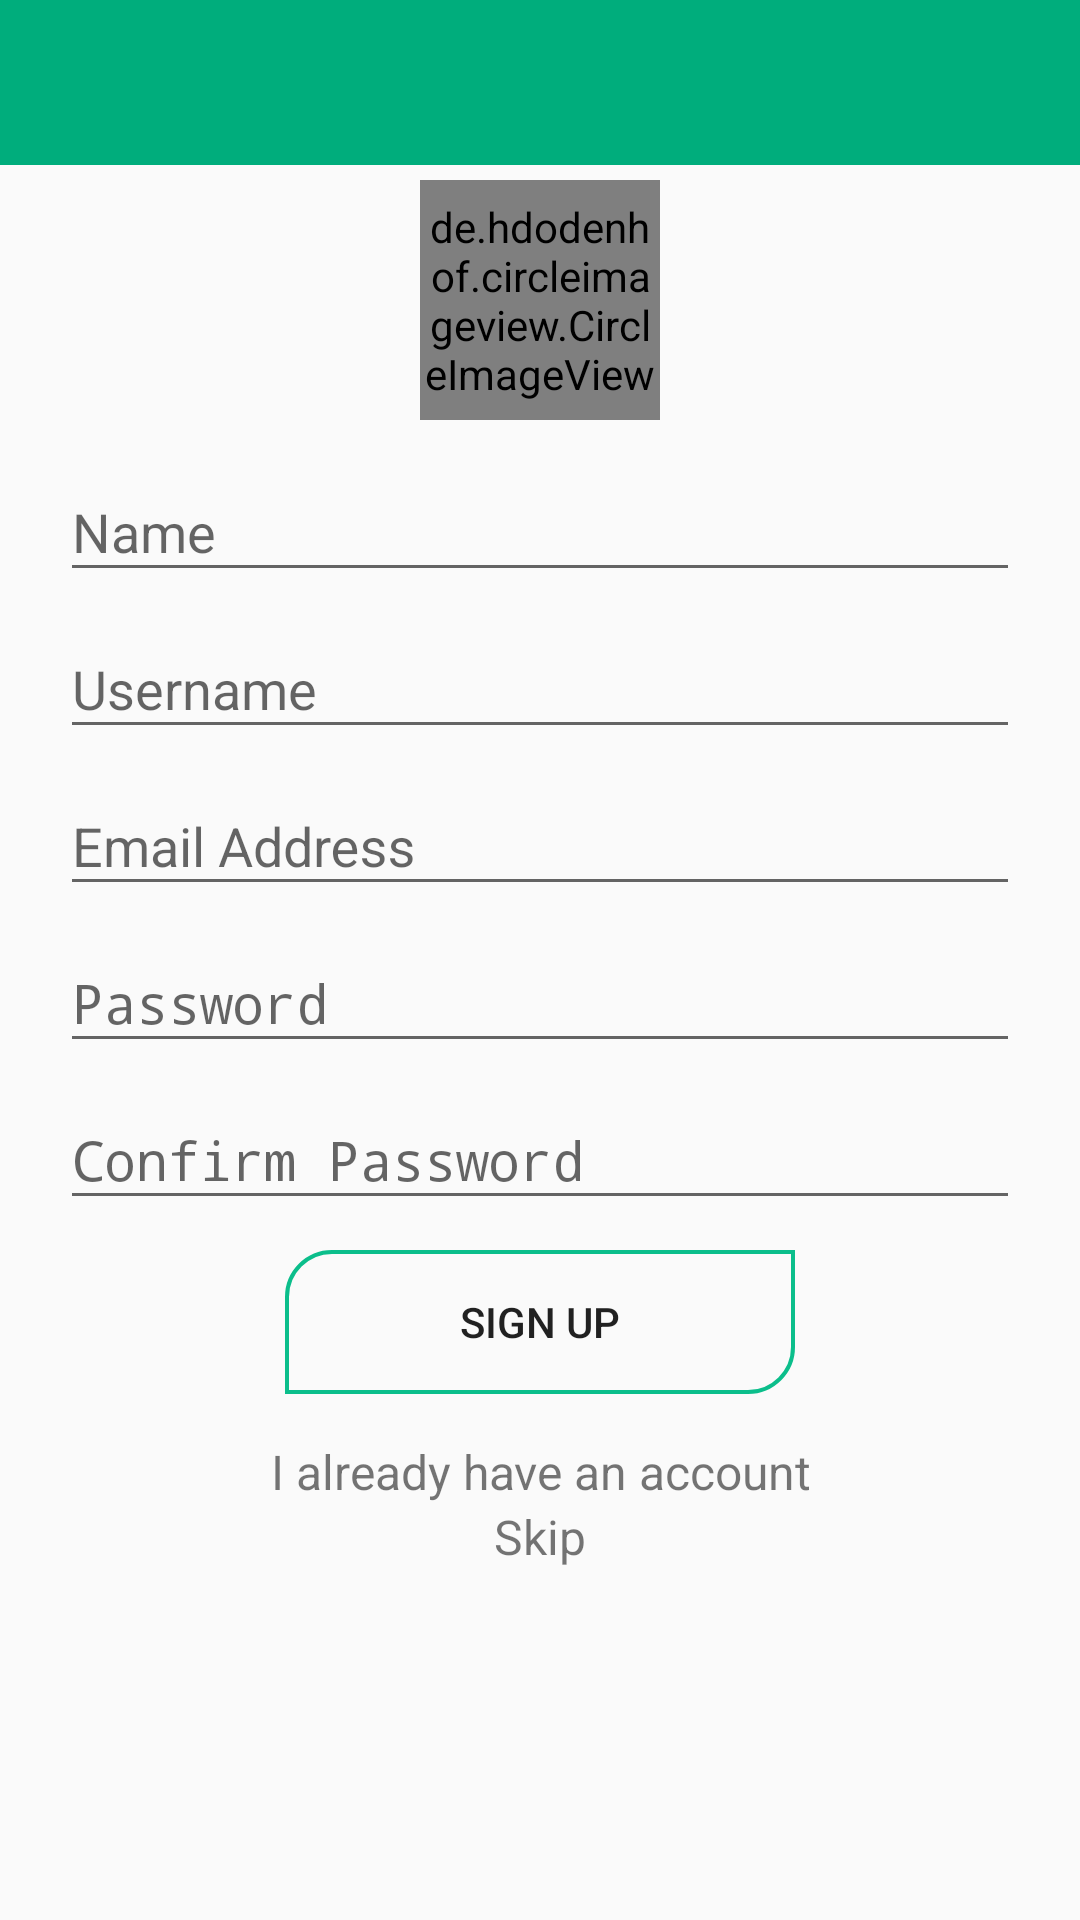

Reconstruct the res/layout file that produces this screen, plus the resources it refers to.
<!-- AndroidManifest.xml: application theme classDudeTheme -->
<!-- res/layout/activity_signup.xml -->
<?xml version="1.0" encoding="utf-8"?>
<LinearLayout xmlns:android="http://schemas.android.com/apk/res/android"
    android:id="@+id/main_content"
    android:layout_width="match_parent"
    android:layout_height="match_parent"
    android:fitsSystemWindows="true"
    android:orientation="vertical">
    <include
        layout="@layout/default_toolbar"
        android:layout_width="wrap_content"
        android:layout_height="55dp"/>

    <LinearLayout
        android:layout_width="match_parent"
        android:layout_height="90dp"
        android:gravity="center">

        <de.hdodenhof.circleimageview.CircleImageView
            android:id="@+id/signUpDefaultUser"
            android:layout_width="80dp"
            android:layout_height="80dp"
            android:layout_gravity="center"
            android:src="@drawable/ic_default_user" />

    </LinearLayout>

    <LinearLayout android:layout_width="fill_parent"
        android:layout_height="fill_parent"
        xmlns:android="http://schemas.android.com/apk/res/android">
        <LinearLayout android:orientation="vertical"
            android:layout_width="fill_parent"
            android:layout_height="fill_parent">

            <android.support.design.widget.TextInputLayout
                android:id="@+id/layoutName"
                android:layout_width="match_parent"
                android:layout_height="wrap_content">

                <EditText
                    android:id="@+id/signUpName"
                    android:layout_width="fill_parent"
                    android:layout_height="wrap_content"
                    android:layout_marginLeft="20.0dip"
                    android:layout_marginRight="20.0dip"
                    android:layout_marginTop="20.0dip"
                    android:ems="10"
                    android:hint="@string/signUpNameHint"
                    android:inputType="textPersonName" />

            </android.support.design.widget.TextInputLayout>

            <android.support.design.widget.TextInputLayout
                android:id="@+id/layoutUsername"
                android:layout_width="match_parent"
                android:layout_height="wrap_content">

                <EditText
                    android:id="@+id/signUpUsername"
                    android:layout_width="fill_parent"
                    android:layout_height="wrap_content"
                    android:layout_marginLeft="20.0dip"
                    android:layout_marginRight="20.0dip"
                    android:ems="10"
                    android:hint="@string/signUpUsernameHint"
                    android:inputType="textPersonName" />

            </android.support.design.widget.TextInputLayout>

            <android.support.design.widget.TextInputLayout
                android:id="@+id/layoutEmail"
                android:layout_width="match_parent"
                android:layout_height="wrap_content">

                <EditText
                    android:id="@+id/signUpEmail"
                    android:layout_width="fill_parent"
                    android:layout_height="wrap_content"
                    android:layout_marginLeft="20.0dip"
                    android:layout_marginRight="20.0dip"
                    android:ems="10"
                    android:hint="@string/signUpEmailHint"
                    android:inputType="textEmailAddress" />

            </android.support.design.widget.TextInputLayout>

            <android.support.design.widget.TextInputLayout
                android:id="@+id/layoutPassword"
                android:layout_width="match_parent"
                android:layout_height="wrap_content">

                <EditText
                    android:id="@+id/signUpPassword"
                    android:layout_width="fill_parent"
                    android:layout_height="wrap_content"
                    android:layout_marginLeft="20.0dip"
                    android:layout_marginRight="20.0dip"
                    android:ems="10"
                    android:hint="@string/signUpPasswordHint"
                    android:inputType="textPassword" />

            </android.support.design.widget.TextInputLayout>

            <android.support.design.widget.TextInputLayout
                android:id="@+id/layoutConfimPassword"
                android:layout_width="match_parent"
                android:layout_height="wrap_content">
                <EditText
                    android:id="@+id/signUpConfirmPassword"
                    android:layout_width="fill_parent"
                    android:layout_height="wrap_content"
                    android:layout_marginLeft="20.0dip"
                    android:layout_marginRight="20.0dip"
                    android:ems="10"
                    android:hint="@string/signUpConfirmPasswordHint"
                    android:inputType="textPassword" />

            </android.support.design.widget.TextInputLayout>

            <Button
                android:id="@+id/signUpButton"
                android:layout_width="170dp"
                android:layout_height="wrap_content"
                android:layout_gravity="center"
                android:layout_marginTop="10.0dip"
                android:background="@drawable/button_ripple"
                android:gravity="center"
                android:text="@string/signupButton" />

            <TextView
                android:id="@+id/signUpReferLogin"
                android:layout_width="fill_parent"
                android:layout_height="wrap_content"
                android:layout_marginTop="15dp"
                android:gravity="center"
                android:text="@string/signUpReferLogin"

                android:textSize="16sp" />
            <TextView
                android:id="@+id/signupSkip"
                android:layout_width="match_parent"
                android:layout_height="wrap_content"
                android:layout_marginBottom="24dp"
                android:gravity="center"
                android:text="Skip"
                android:textSize="16sp" />

        </LinearLayout>
    </LinearLayout>
</LinearLayout>
<!-- res/layout/default_toolbar.xml (included above) -->
<RelativeLayout xmlns:android="http://schemas.android.com/apk/res/android"
    xmlns:app="http://schemas.android.com/apk/res-auto"
    android:gravity="center"
    android:layout_width="match_parent"
    android:layout_height="match_parent">

    <android.support.v7.widget.Toolbar
        android:id="@+id/toolbar"
        android:layout_width="match_parent"
        android:layout_height="?attr/actionBarSize"
        android:background="?attr/colorPrimary"
        android:theme="@style/ThemeOverlay.AppCompat.Dark.ActionBar"
        app:popupTheme="@style/ThemeOverlay.AppCompat.Light"
        android:elevation="4dp" />

    <FrameLayout
        android:layout_below="@id/toolbar"
        android:id="@+id/frame_container"
        android:layout_width="match_parent"
        android:layout_height="match_parent">

        <TextView
            android:id="@+id/txtLabel"
            android:layout_gravity="center"
            android:layout_width="wrap_content"
            android:layout_height="wrap_content"
            android:textSize="16sp" />
    </FrameLayout>
</RelativeLayout>
<!-- resources referenced by this layout -->
<resources>
  <!-- drawable button_ripple (drawable) -->
  <?xml version="1.0" encoding="utf-8"?>
  <ripple xmlns:android="http://schemas.android.com/apk/res/android"
      xmlns:tools="http://schemas.android.com/tools"
      android:color="@color/colorAccent"
      tools:targetApi="lollipop">
      <item android:id="@android:id/mask">
          <shape android:shape="rectangle">
              <solid android:color="@color/colorAccent" android:textColor="#ffffff" />
              <corners android:bottomLeftRadius="0dp"
                  android:topLeftRadius="15dp"
                  android:bottomRightRadius="15dp"
                  android:topRightRadius="0dp" />
              <stroke android:width="4px" android:color="@color/rippleBorderColor" />
          </shape>
      </item>
      <item>
          <shape android:shape="rectangle">
              <corners android:bottomLeftRadius="0dp"
                  android:topLeftRadius="15dp"
                  android:bottomRightRadius="15dp"
                  android:topRightRadius="0dp" />
              <stroke android:width="4px"
                  android:color="@color/colorAccent" />
          </shape>
      </item>
  </ripple>
  <string name="signUpConfirmPasswordHint">Confirm Password</string>
  <string name="signUpEmailHint">Email Address</string>
  <string name="signUpNameHint">Name</string>
  <string name="signUpPasswordHint">Password</string>
  <string name="signUpReferLogin">I already have an account</string>
  <string name="signUpUsernameHint">Username</string>
  <string name="signupButton">Sign Up</string>
  <style name="classDudeTheme" parent="classDudeTheme.Base">
          <item name="android:windowContentTransitions">true</item>
          <item name="android:windowAllowEnterTransitionOverlap">true</item>
          <item name="android:windowAllowReturnTransitionOverlap">true</item>
          <item name="android:windowSharedElementEnterTransition">@android:transition/move</item>
          <item name="android:windowSharedElementExitTransition">@android:transition/move</item>
      </style>
  <color name="colorAccent">#0bbe8b</color>
  <color name="rippleBorderColor">#FFFFFF</color>
  <style name="classDudeTheme.Base" parent="Theme.AppCompat.Light.NoActionBar">
          <item name="colorPrimary">@color/colorPrimary</item>
          <item name="colorPrimaryDark">@color/colorPrimaryDark</item>
          <item name="colorAccent">@color/colorAccent</item>
      </style>
  <color name="colorPrimary">#00AD7C</color>
  <color name="colorPrimaryDark">#008761</color>
</resources>
